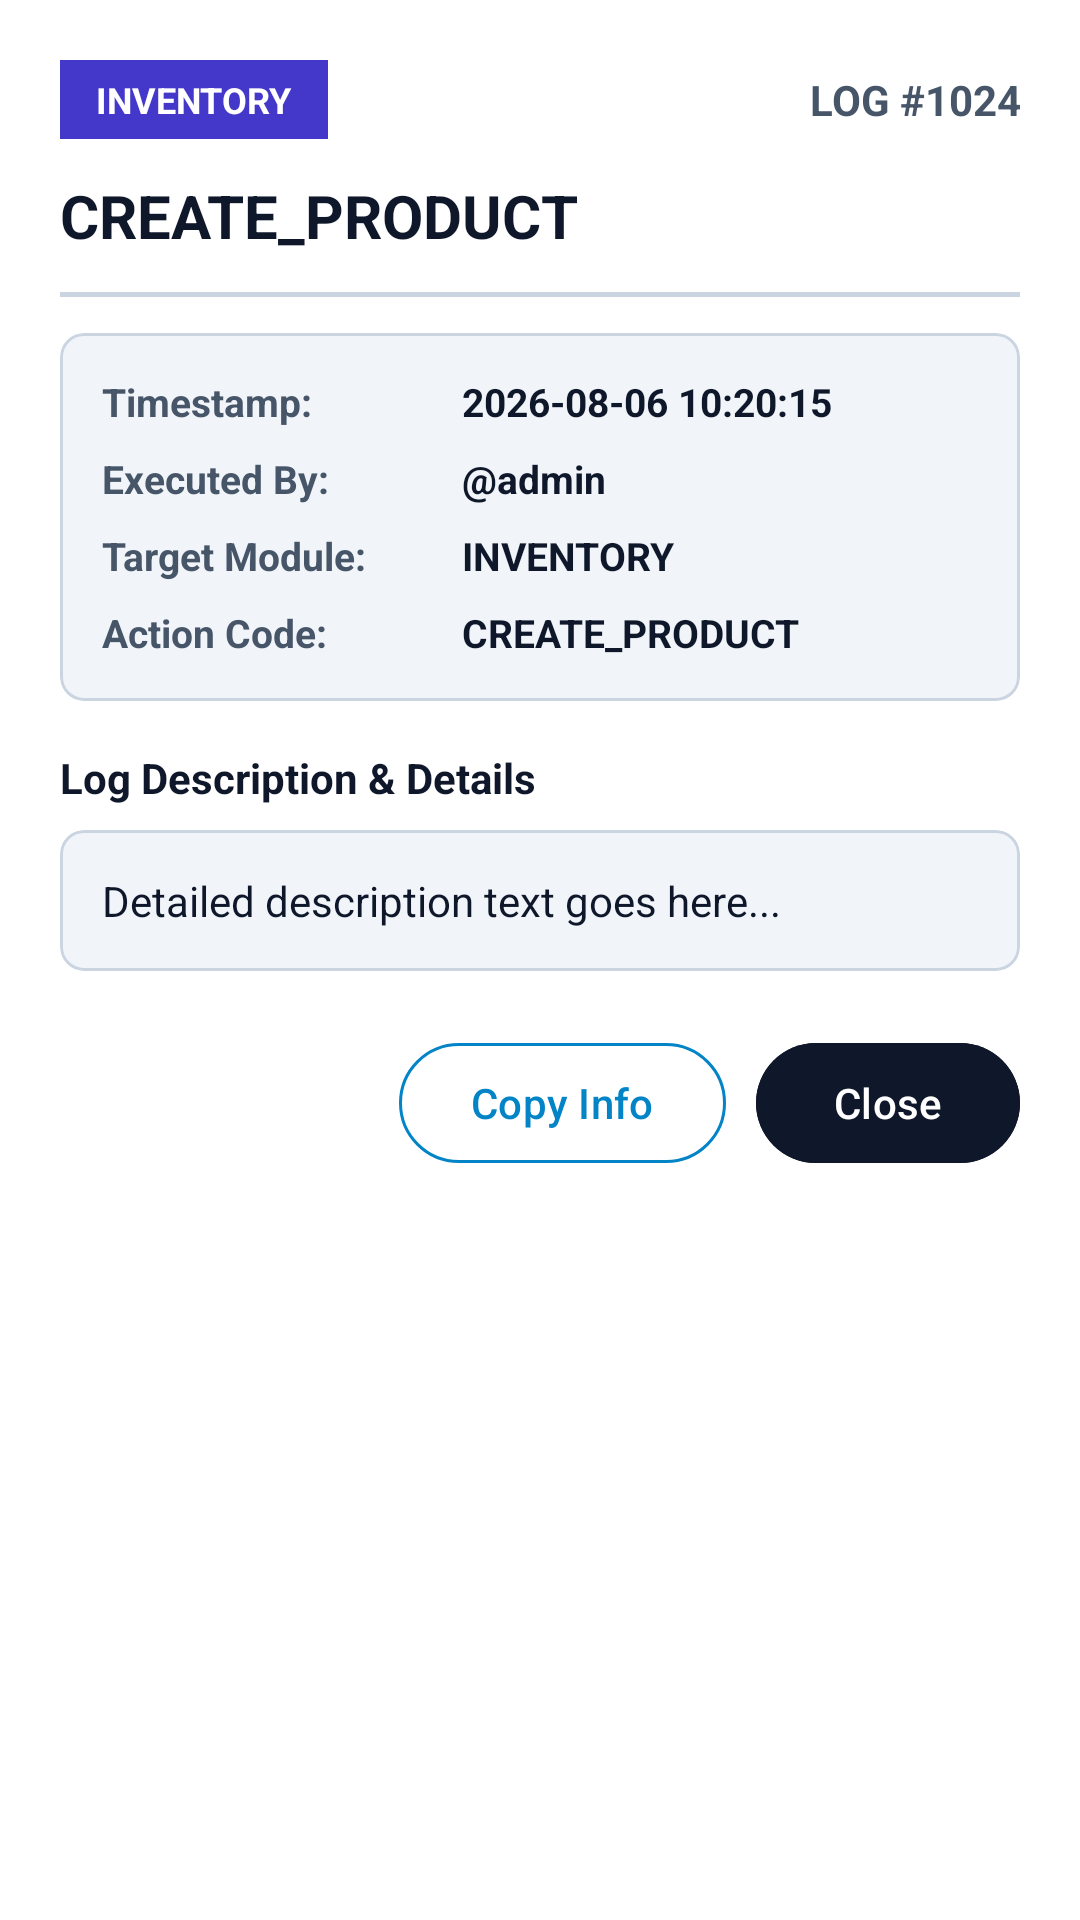

This screen was rendered from an Android layout file. Write that file and the resources it references.
<!-- AndroidManifest.xml: application theme Theme.HardwareMobileERP -->
<!-- res/layout/dialog_log_detail.xml -->
<?xml version="1.0" encoding="utf-8"?>
<ScrollView xmlns:android="http://schemas.android.com/apk/res/android"
    xmlns:app="http://schemas.android.com/apk/res-auto"
    android:layout_width="match_parent"
    android:layout_height="wrap_content"
    android:background="@color/dialog_bg">

    <LinearLayout
        android:layout_width="match_parent"
        android:layout_height="wrap_content"
        android:orientation="vertical"
        android:padding="20dp">

        
        <LinearLayout
            android:layout_width="match_parent"
            android:layout_height="wrap_content"
            android:orientation="horizontal"
            android:gravity="center_vertical">

            <TextView
                android:id="@+id/tvDetailModuleBadge"
                android:layout_width="wrap_content"
                android:layout_height="wrap_content"
                android:text="INVENTORY"
                android:textColor="@android:color/white"
                android:textSize="12sp"
                android:textStyle="bold"
                android:paddingHorizontal="12dp"
                android:paddingVertical="5dp"
                android:background="#4338CA" />

            <TextView
                android:id="@+id/tvDetailLogId"
                android:layout_width="0dp"
                android:layout_height="wrap_content"
                android:layout_weight="1"
                android:gravity="end"
                android:text="LOG #1024"
                android:textColor="@color/text_secondary"
                android:textSize="14sp"
                android:textStyle="bold" />
        </LinearLayout>

        
        <TextView
            android:id="@+id/tvDetailActionTitle"
            android:layout_width="match_parent"
            android:layout_height="wrap_content"
            android:layout_marginTop="12dp"
            android:text="CREATE_PRODUCT"
            android:textColor="@color/text_primary"
            android:textSize="20sp"
            android:textStyle="bold" />

        <View
            android:layout_width="match_parent"
            android:layout_height="1.5dp"
            android:layout_marginVertical="12dp"
            android:background="@color/card_stroke" />

        
        <com.google.android.material.card.MaterialCardView
            android:layout_width="match_parent"
            android:layout_height="wrap_content"
            android:layout_marginBottom="16dp"
            app:cardCornerRadius="8dp"
            app:cardElevation="0dp"
            app:cardBackgroundColor="@color/dialog_meta_bg"
            app:strokeWidth="1dp"
            app:strokeColor="@color/card_stroke">

            <LinearLayout
                android:layout_width="match_parent"
                android:layout_height="wrap_content"
                android:orientation="vertical"
                android:padding="14dp">

                
                <LinearLayout
                    android:layout_width="match_parent"
                    android:layout_height="wrap_content"
                    android:orientation="horizontal"
                    android:layout_marginBottom="8dp">

                    <TextView
                        android:layout_width="120dp"
                        android:layout_height="wrap_content"
                        android:text="Timestamp:"
                        android:textColor="@color/text_secondary"
                        android:textSize="13sp"
                        android:textStyle="bold" />

                    <TextView
                        android:id="@+id/tvDetailTimestamp"
                        android:layout_width="match_parent"
                        android:layout_height="wrap_content"
                        android:text="2026-08-06 10:20:15"
                        android:textColor="@color/text_primary"
                        android:textSize="13sp"
                        android:textStyle="bold" />
                </LinearLayout>

                
                <LinearLayout
                    android:layout_width="match_parent"
                    android:layout_height="wrap_content"
                    android:orientation="horizontal"
                    android:layout_marginBottom="8dp">

                    <TextView
                        android:layout_width="120dp"
                        android:layout_height="wrap_content"
                        android:text="Executed By:"
                        android:textColor="@color/text_secondary"
                        android:textSize="13sp"
                        android:textStyle="bold" />

                    <TextView
                        android:id="@+id/tvDetailUser"
                        android:layout_width="match_parent"
                        android:layout_height="wrap_content"
                        android:text="@admin"
                        android:textColor="@color/text_primary"
                        android:textSize="13sp"
                        android:textStyle="bold" />
                </LinearLayout>

                
                <LinearLayout
                    android:layout_width="match_parent"
                    android:layout_height="wrap_content"
                    android:orientation="horizontal"
                    android:layout_marginBottom="8dp">

                    <TextView
                        android:layout_width="120dp"
                        android:layout_height="wrap_content"
                        android:text="Target Module:"
                        android:textColor="@color/text_secondary"
                        android:textSize="13sp"
                        android:textStyle="bold" />

                    <TextView
                        android:id="@+id/tvDetailModuleName"
                        android:layout_width="match_parent"
                        android:layout_height="wrap_content"
                        android:text="INVENTORY"
                        android:textColor="@color/text_primary"
                        android:textSize="13sp"
                        android:textStyle="bold" />
                </LinearLayout>

                
                <LinearLayout
                    android:layout_width="match_parent"
                    android:layout_height="wrap_content"
                    android:orientation="horizontal">

                    <TextView
                        android:layout_width="120dp"
                        android:layout_height="wrap_content"
                        android:text="Action Code:"
                        android:textColor="@color/text_secondary"
                        android:textSize="13sp"
                        android:textStyle="bold" />

                    <TextView
                        android:id="@+id/tvDetailActionType"
                        android:layout_width="match_parent"
                        android:layout_height="wrap_content"
                        android:text="CREATE_PRODUCT"
                        android:textColor="@color/text_primary"
                        android:textSize="13sp"
                        android:textStyle="bold" />
                </LinearLayout>
            </LinearLayout>
        </com.google.android.material.card.MaterialCardView>

        
        <TextView
            android:layout_width="match_parent"
            android:layout_height="wrap_content"
            android:text="Log Description &amp; Details"
            android:textColor="@color/text_primary"
            android:textSize="14sp"
            android:textStyle="bold"
            android:layout_marginBottom="8dp" />

        
        <com.google.android.material.card.MaterialCardView
            android:layout_width="match_parent"
            android:layout_height="wrap_content"
            app:cardCornerRadius="8dp"
            app:cardElevation="0dp"
            app:cardBackgroundColor="@color/dialog_meta_bg"
            app:strokeWidth="1dp"
            app:strokeColor="@color/card_stroke">

            <TextView
                android:id="@+id/tvDetailDescription"
                android:layout_width="match_parent"
                android:layout_height="wrap_content"
                android:padding="14dp"
                android:text="Detailed description text goes here..."
                android:textColor="@color/text_primary"
                android:textSize="14sp"
                android:lineSpacingExtra="3dp"
                android:textIsSelectable="true" />
        </com.google.android.material.card.MaterialCardView>

        
        <LinearLayout
            android:layout_width="match_parent"
            android:layout_height="wrap_content"
            android:orientation="horizontal"
            android:gravity="end"
            android:layout_marginTop="20dp">

            <com.google.android.material.button.MaterialButton
                android:id="@+id/btnCopyLog"
                style="@style/Widget.Material3.Button.OutlinedButton"
                android:layout_width="wrap_content"
                android:layout_height="wrap_content"
                android:text="Copy Info"
                android:textColor="@color/tap_hint"
                app:strokeColor="@color/tap_hint"
                android:layout_marginEnd="10dp" />

            <com.google.android.material.button.MaterialButton
                android:id="@+id/btnCloseDetail"
                android:layout_width="wrap_content"
                android:layout_height="wrap_content"
                android:backgroundTint="@color/text_primary"
                android:textColor="@color/dialog_bg"
                android:text="Close" />
        </LinearLayout>

    </LinearLayout>
</ScrollView>
<!-- resources referenced by this layout -->
<resources>
  <color name="card_stroke">#CBD5E1</color>
  <color name="dialog_bg">#FFFFFF</color>
  <color name="dialog_meta_bg">#F1F5F9</color>
  <color name="tap_hint">#0284C7</color>
  <color name="text_primary">#0F172A</color>
  <color name="text_secondary">#475569</color>
  <style name="Theme.HardwareMobileERP" parent="Theme.Material3.DayNight.NoActionBar">
          <item name="colorPrimary">#2980b9</item>
          <item name="colorSecondary">#27ae60</item>
  
          
          <item name="android:textColorPrimary">@color/text_primary</item>
          <item name="android:textColorSecondary">@color/text_secondary</item>
          <item name="android:editTextColor">@color/input_text</item>
          <item name="editTextColor">@color/input_text</item>
          <item name="android:textColorHint">@color/input_hint</item>
  
          <item name="colorSurface">@color/card_bg</item>
          <item name="android:colorBackground">@color/app_bg</item>
  
          <item name="android:statusBarColor">#2980b9</item>
          <item name="android:windowLightStatusBar">false</item>
          <item name="android:fitsSystemWindows">true</item>
      </style>
  <color name="input_text">#0F172A</color>
  <color name="input_hint">#64748B</color>
  <color name="card_bg">#FFFFFF</color>
  <color name="app_bg">#F8FAFC</color>
</resources>
